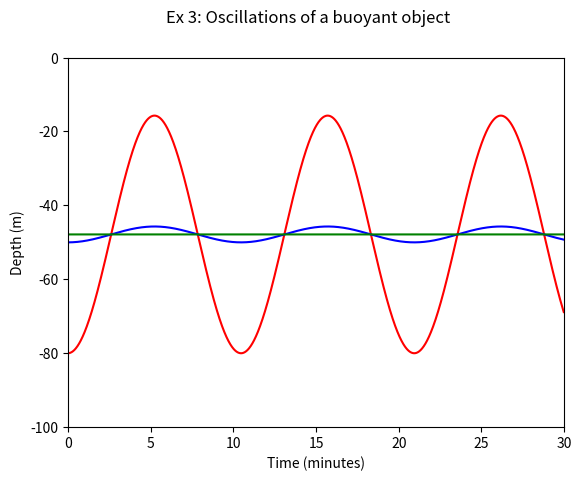

Write Python code to recreate this figure.
#Oscillations of a buoyant object
# Water column: 100m
# surface density: 1025 kg m^-3
# stability frequency squared : N^2=10^-4 s^-2
#
# object with density: 1025.5kg m^-3
# release depth of object: 80 m
#
# Question: predict motion path

# Governing equations
# dw_obj/dt=-g(rho_obj-rho_amb)/rho_amb
# dz/dt=w_obj
import numpy as np
from matplotlib import pyplot as plt
#0. Model constanst
#=====================

delt = 1.
time = np.arange(0,30*60,delt)
rho_surf = 1025.0
N_sq = 10**-4
grav = 9.81
w_obj = np.zeros(len(time))
w_obj[0] = 0.0
rho_obj = 1025.5
pos_obj = np.zeros(len(time))
pos_obj[0] = -80.
#1. Density of the water column
#=================================
def density(depth_obj):
    return rho_surf*(1+N_sq*np.abs(depth_obj)/grav)


#2. Speed of object at given time
#=================================
def vel_obj(wobj,timestep,posobj):
    return wobj-grav*delt*(rho_obj-density(pos_obj[timestep-1]))/rho_obj

#3. Position of object at given time
#====================================

for k in range(1,len(time)):
    w_obj[k] = vel_obj(w_obj[k-1],k,pos_obj[k-1])
    pos_obj[k] = w_obj[k]*delt+pos_obj[k-1]
plt.plot(time/60,pos_obj,color='red')
pos_obj[0] = -50.
for l in range(1,len(time)):
    w_obj[l] = vel_obj(w_obj[l-1],l,pos_obj[l-1])
    pos_obj[l] = w_obj[l]*delt+pos_obj[l-1]
plt.plot(time/60,pos_obj,color='blue')
for m in range(len(time)):
    pos_obj[m] = -1*(1025.5/rho_surf-1)*grav/N_sq

#4. Picture
#=============
plt.plot(time/60,pos_obj,color='green')
plt.axis([0, 30, -100., 0.0])
plt.xlabel('Time (minutes)')
plt.ylabel('Depth (m)')
plt.suptitle('Ex 3: Oscillations of a buoyant object')
plt.show()
